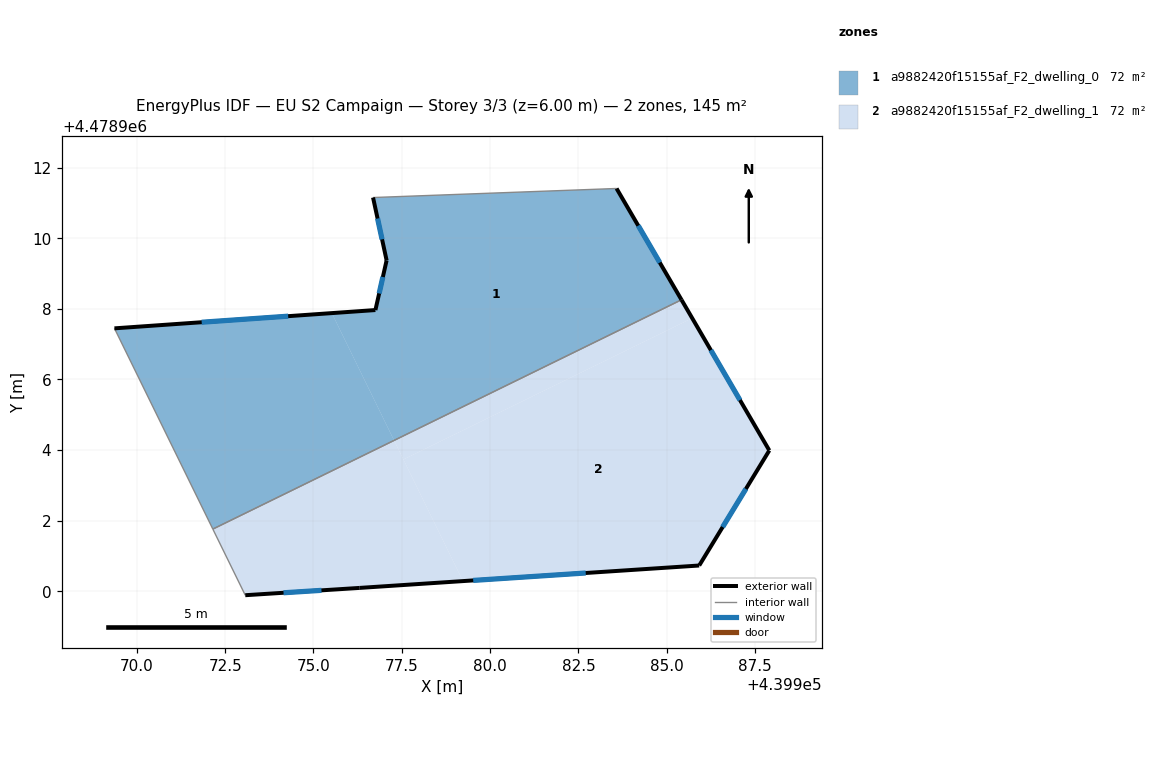
=== STOREY PLAN SPEC (per zone: floor XY polygon, exterior-wall plan segments, windows/doors) ===
zone 1: a9882420f15155af_F2_dwelling_0  (72.3 m²)
  floor: (439985.42, 4478908.26) (439983.58, 4478911.41) (439976.69, 4478911.15) (439977.07, 4478909.37) (439976.75, 4478907.97) (439975.52, 4478907.88) (439977.28, 4478904.28)
  floor: (439977.28, 4478904.28) (439975.52, 4478907.88) (439969.36, 4478907.45) (439972.15, 4478901.76)
  exterior wall: (439983.58, 4478911.41) – (439985.42, 4478908.26)  [3.6 m]
    window: (439984.20, 4478910.35) – (439984.80, 4478909.31)  [1.2 m²]
  exterior wall: (439969.36, 4478907.45) – (439976.75, 4478907.97)  [7.4 m]
    window: (439971.83, 4478907.62) – (439974.28, 4478907.79)  [2.4 m²]
  exterior wall: (439976.75, 4478907.97) – (439977.07, 4478909.37)  [1.4 m]
    window: (439976.86, 4478908.44) – (439976.96, 4478908.90)  [0.5 m²]
  exterior wall: (439977.07, 4478909.37) – (439976.69, 4478911.15)  [1.8 m]
    window: (439976.94, 4478909.97) – (439976.81, 4478910.56)  [0.6 m²]
  interior walls: 3
zone 2: a9882420f15155af_F2_dwelling_1  (72.3 m²)
  floor: (439985.92, 4478900.73) (439987.91, 4478903.99) (439985.72, 4478907.74) (439977.55, 4478903.74) (439979.23, 4478900.29)
  floor: (439985.72, 4478907.74) (439985.42, 4478908.26) (439977.28, 4478904.28) (439977.55, 4478903.74)
  floor: (439979.23, 4478900.29) (439977.28, 4478904.28) (439972.15, 4478901.76) (439973.07, 4478899.89) (439976.31, 4478900.10)
  exterior wall: (439985.42, 4478908.26) – (439987.91, 4478903.99)  [4.9 m]
    window: (439986.25, 4478906.83) – (439987.07, 4478905.42)  [1.6 m²]
  exterior wall: (439987.91, 4478903.99) – (439985.92, 4478900.73)  [3.8 m]
    window: (439987.24, 4478902.90) – (439986.58, 4478901.82)  [1.3 m²]
  exterior wall: (439985.92, 4478900.73) – (439976.31, 4478900.10)  [9.6 m]
    window: (439982.71, 4478900.52) – (439979.52, 4478900.31)  [3.2 m²]
  exterior wall: (439976.31, 4478900.10) – (439973.07, 4478899.89)  [3.2 m]
    window: (439975.23, 4478900.03) – (439974.15, 4478899.96)  [1.1 m²]
  interior walls: 2

=== DERIVED (storey summary) ===
Building: EU S2 Campaign
Storey: 3 of 3  (floor level z = 6.00 m)
Storey gross floor area: 144.6 m²
Zones on this storey: 2
  - a9882420f15155af_F2_dwelling_0: floor 72.3 m²; exterior wall 14.3 m (43.0 m²); 4 window(s) 4.7 m²; WWR 11.0%
  - a9882420f15155af_F2_dwelling_1: floor 72.3 m²; exterior wall 21.6 m (64.9 m²); 4 window(s) 7.1 m²; WWR 11.0%
Zone adjacency (shared interzone walls):
  - a9882420f15155af_F2_dwelling_0 ↔ a9882420f15155af_F2_dwelling_1